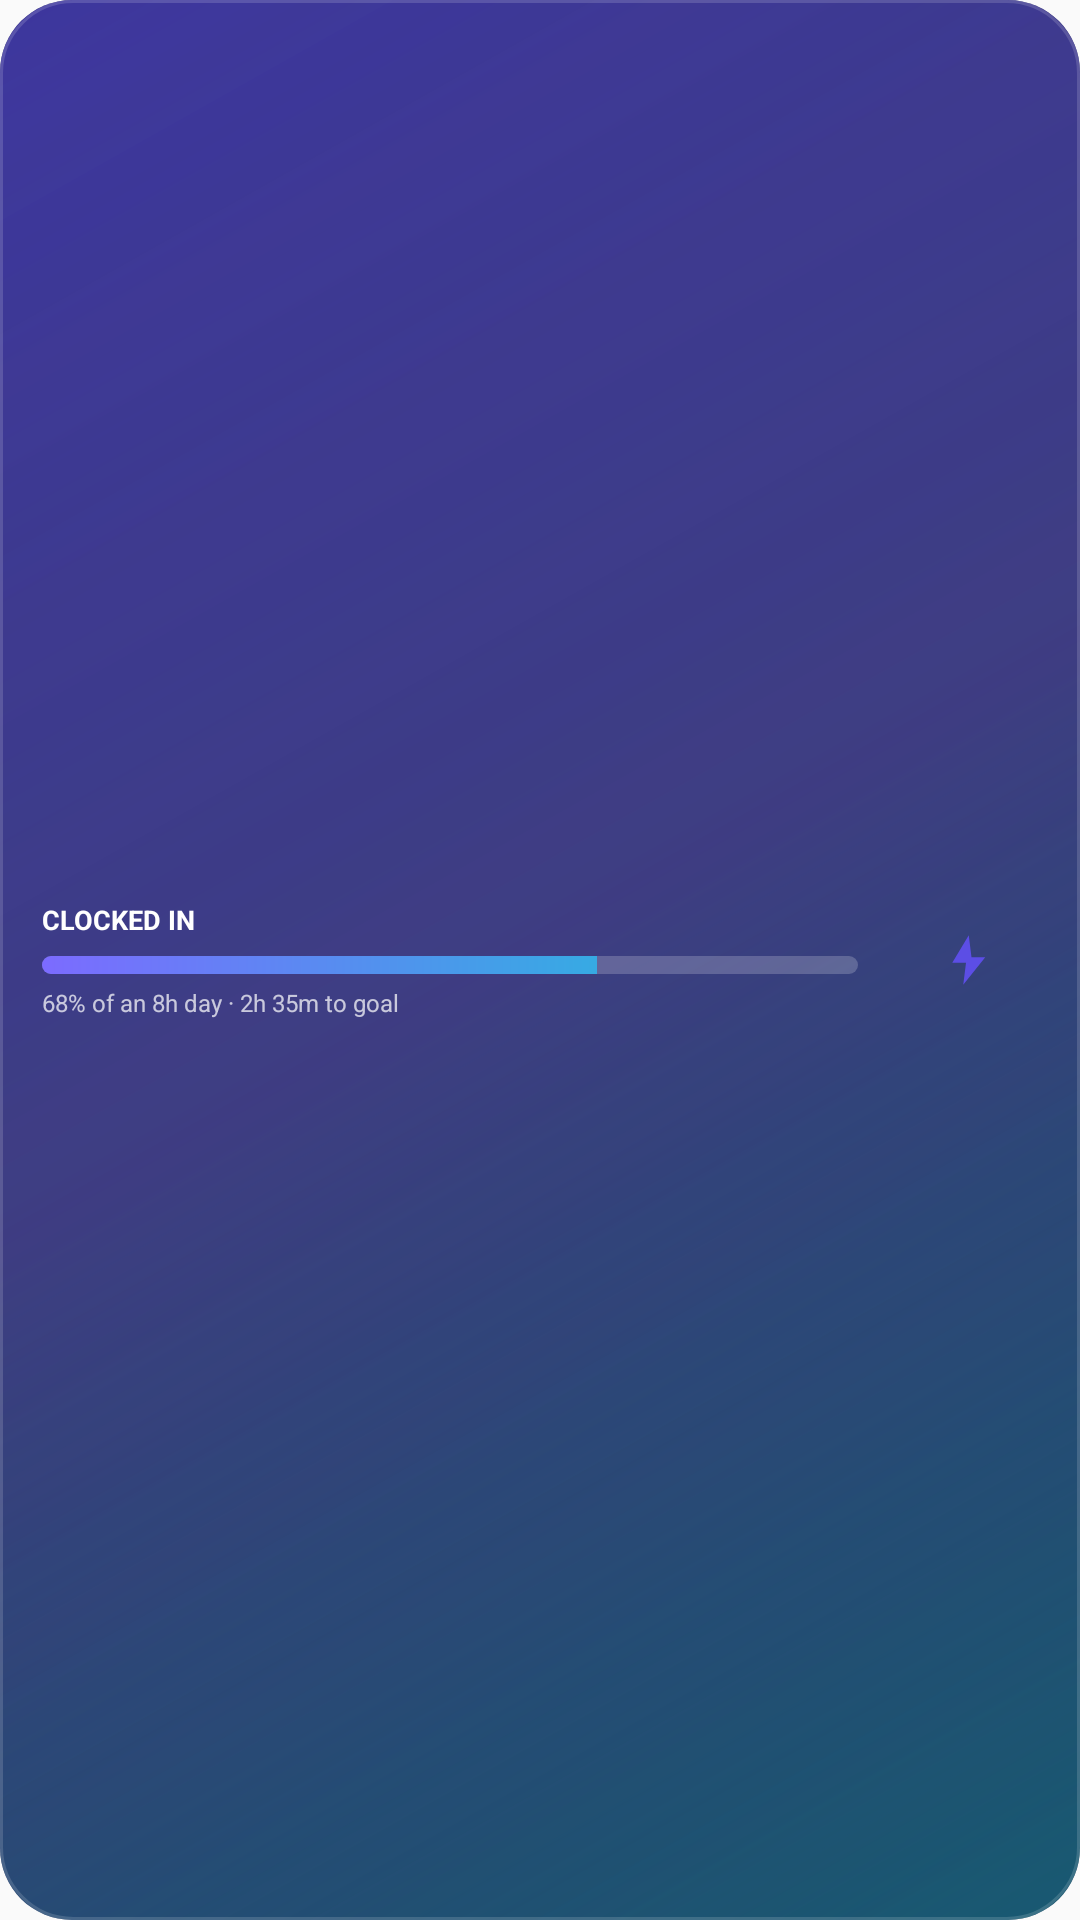

Here is an Android app screen rendered from its layout file. Give the layout XML and the strings, colors and styles it references.
<!-- AndroidManifest.xml: application theme Theme.ElmTrackr -->
<!-- res/layout/widget_preview_progress.xml -->
<?xml version="1.0" encoding="utf-8"?>
<LinearLayout xmlns:android="http://schemas.android.com/apk/res/android"
    android:layout_width="match_parent"
    android:layout_height="match_parent"
    android:background="@drawable/widget_background_aurora"
    android:gravity="center_vertical"
    android:orientation="horizontal"
    android:paddingHorizontal="14dp"
    android:paddingVertical="8dp">

    <LinearLayout
        android:layout_width="0dp"
        android:layout_height="wrap_content"
        android:layout_weight="1"
        android:orientation="vertical">

        <TextView
            android:layout_width="wrap_content"
            android:layout_height="wrap_content"
            android:text="@string/widget_clocked_in"
            android:textColor="#FFFFFF"
            android:textSize="9sp"
            android:textStyle="bold" />

        <ProgressBar
            style="@android:style/Widget.ProgressBar.Horizontal"
            android:layout_width="match_parent"
            android:layout_height="6dp"
            android:layout_marginTop="6dp"
            android:max="100"
            android:progress="68"
            android:progressDrawable="@drawable/widget_preview_progress_drawable" />

        <TextView
            android:layout_width="wrap_content"
            android:layout_height="wrap_content"
            android:layout_marginTop="4dp"
            android:text="@string/widget_preview_goal_sub"
            android:textColor="#B8FFFFFF"
            android:textSize="8sp" />
    </LinearLayout>

    <FrameLayout
        android:layout_width="48dp"
        android:layout_height="48dp"
        android:layout_marginStart="12dp"
        android:background="@drawable/widget_button_round_white">

        <ImageView
            android:layout_width="22dp"
            android:layout_height="22dp"
            android:layout_gravity="center"
            android:contentDescription="@string/widget_clock_in"
            android:src="@drawable/widget_logo_icon" />
    </FrameLayout>
</LinearLayout>
<!-- resources referenced by this layout -->
<resources>
  <!-- drawable widget_background_aurora (drawable) -->
  <?xml version="1.0" encoding="utf-8"?>
  <layer-list xmlns:android="http://schemas.android.com/apk/res/android">
      <item>
          <shape android:shape="rectangle">
              <solid android:color="#181A38" />
              <corners android:radius="24dp" />
          </shape>
      </item>
      <item>
          <shape android:shape="rectangle">
              <gradient
                  android:startColor="#8C5B4DF2"
                  android:centerColor="#598B5CF6"
                  android:endColor="#00000000"
                  android:angle="315"
                  android:type="linear" />
              <corners android:radius="24dp" />
          </shape>
      </item>
      <item>
          <shape android:shape="rectangle">
              <gradient
                  android:startColor="#00000000"
                  android:centerColor="#1416C8D6"
                  android:endColor="#5C16C8D6"
                  android:angle="315"
                  android:type="linear" />
              <corners android:radius="24dp" />
          </shape>
      </item>
      <item>
          <shape android:shape="rectangle">
              <solid android:color="#00000000" />
              <stroke android:width="1dp" android:color="#26FFFFFF" />
              <corners android:radius="24dp" />
          </shape>
      </item>
  </layer-list>
  <!-- drawable widget_logo_icon (drawable) -->
  <?xml version="1.0" encoding="utf-8"?>
  <vector xmlns:android="http://schemas.android.com/apk/res/android"
      android:width="24dp"
      android:height="24dp"
      android:viewportWidth="24"
      android:viewportHeight="24">
      <path
          android:fillColor="#5C4EE5"
          android:pathData="M13,3L7,13h5l-1,8l8,-10h-5z" />
  </vector>
  <!-- drawable widget_preview_progress_drawable (drawable) -->
  <?xml version="1.0" encoding="utf-8"?>
  <layer-list xmlns:android="http://schemas.android.com/apk/res/android">
      <item android:id="@android:id/background">
          <shape android:shape="rectangle">
              <solid android:color="#33FFFFFF" />
              <corners android:radius="14dp" />
          </shape>
      </item>
      <item android:id="@android:id/progress">
          <clip>
              <shape android:shape="rectangle">
                  <gradient
                      android:startColor="#7C6BFF"
                      android:endColor="#16C8D6"
                      android:angle="0"
                      android:type="linear" />
                  <corners android:radius="14dp" />
              </shape>
          </clip>
      </item>
  </layer-list>
  <string name="widget_clock_in">Clock in</string>
  <string name="widget_clocked_in">CLOCKED IN</string>
  <string name="widget_preview_goal_sub" translatable="false">68% of an 8h day · 2h 35m to goal</string>
  <style name="Theme.ElmTrackr" parent="Theme.AppCompat.DayNight.NoActionBar" />
</resources>
